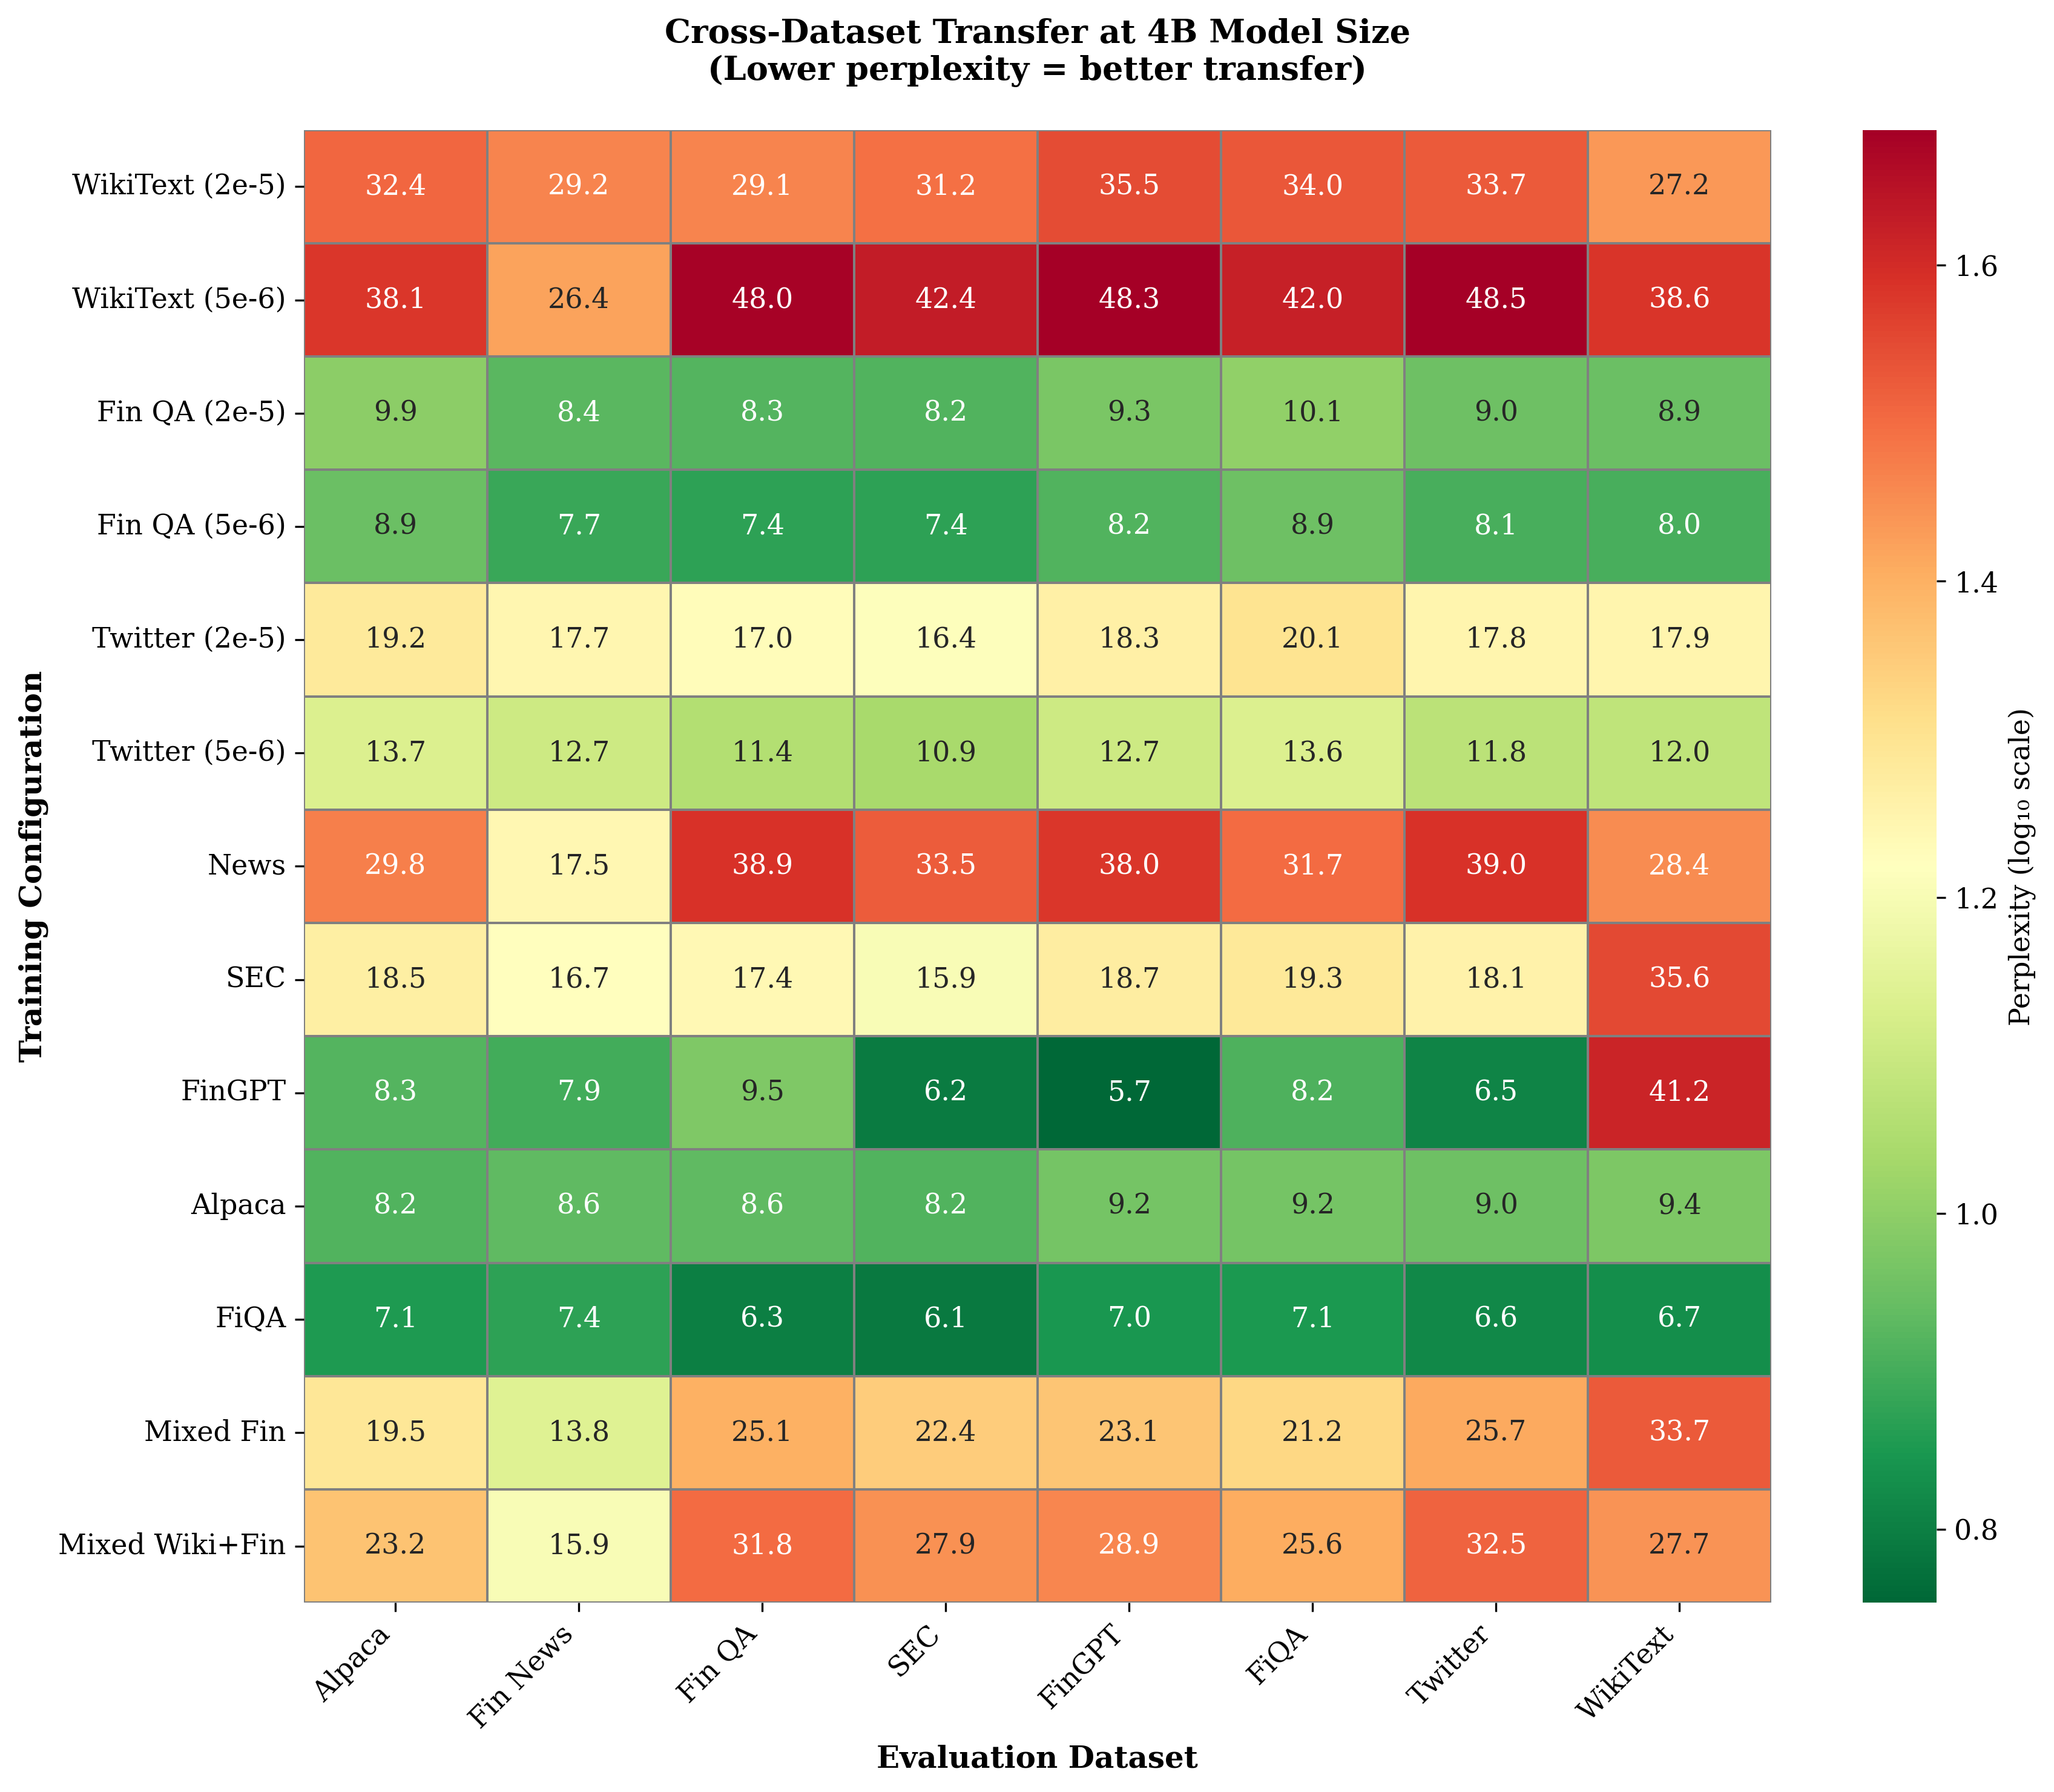

Write the Python code that produced this figure.
#!/usr/bin/env python3
"""
Generate cross-dataset transfer heatmap for thesis.
Shows perplexity at 4B model size for all training×evaluation combinations.
"""

import matplotlib.pyplot as plt
import seaborn as sns
import numpy as np
import os

# Set style
plt.rcParams['font.size'] = 11
plt.rcParams['font.family'] = 'serif'
plt.rcParams['figure.dpi'] = 300

# Data: 10 training configs × 8 eval datasets (perplexity at 4B)
# Training configs (rows):
# 1. WikiText (LR=2e-5, original with issues)
# 2. WikiText (LR=5e-6, adjusted)
# 3. Financial QA (LR=2e-5, original)
# 4. Financial QA (LR=5e-6, adjusted)
# 5. Twitter (LR=2e-5, original)
# 6. Twitter (LR=5e-6, adjusted)
# 7. News Articles
# 8. SEC Reports
# 9. FinGPT
# 10. Alpaca
# 11. FiQA
# 12. Mixed Financial
# 13. Mixed Wiki+Financial

# Eval datasets (columns): Alpaca, Financial News, Financial QA, SEC Reports, FinGPT, FiQA, Twitter, WikiText

# Perplexity data at 4B (extracted from experimental results)
data = np.array([
    # Alpaca, Fin News, Fin QA, SEC, FinGPT, FiQA, Twitter, WikiText
    [32.38, 29.19, 29.08, 31.23, 35.50, 34.03, 33.71, 27.19],  # WikiText (2e-5)
    [38.06, 26.44, 47.98, 42.41, 48.30, 42.04, 48.48, 38.60],  # WikiText (5e-6)
    [9.91, 8.41, 8.29, 8.25, 9.34, 10.05, 8.99, 8.89],  # Financial QA (2e-5)
    [8.88, 7.71, 7.43, 7.43, 8.24, 8.93, 8.05, 8.00],  # Financial QA (5e-6)
    [19.20, 17.67, 16.98, 16.42, 18.34, 20.09, 17.83, 17.85],  # Twitter (2e-5)
    [13.65, 12.68, 11.39, 10.93, 12.69, 13.61, 11.81, 12.02],  # Twitter (5e-6)
    [29.75, 17.47, 38.90, 33.46, 38.03, 31.69, 38.98, 28.40],  # News
    [18.54, 16.67, 17.39, 15.91, 18.68, 19.34, 18.12, 35.60],  # SEC
    [8.27, 7.92, 9.49, 6.20, 5.67, 8.16, 6.46, 41.20],  # FinGPT
    [8.22, 8.58, 8.56, 8.25, 9.18, 9.22, 8.97, 9.41],  # Alpaca
    [7.12, 7.43, 6.32, 6.14, 7.01, 7.08, 6.58, 6.72],  # FiQA
    [19.50, 13.84, 25.14, 22.36, 23.08, 21.20, 25.72, 33.70],  # Mixed Financial
    [23.23, 15.91, 31.76, 27.91, 28.92, 25.61, 32.48, 27.72],  # Mixed Wiki+Fin
])

# Labels
train_labels = [
    'WikiText (2e-5)',
    'WikiText (5e-6)',
    'Fin QA (2e-5)',
    'Fin QA (5e-6)',
    'Twitter (2e-5)',
    'Twitter (5e-6)',
    'News',
    'SEC',
    'FinGPT',
    'Alpaca',
    'FiQA',
    'Mixed Fin',
    'Mixed Wiki+Fin'
]

eval_labels = [
    'Alpaca',
    'Fin News',
    'Fin QA',
    'SEC',
    'FinGPT',
    'FiQA',
    'Twitter',
    'WikiText'
]

# Create figure
fig, ax = plt.subplots(figsize=(12, 10))

# Use log scale for better color discrimination
log_data = np.log10(data)

# Create heatmap with colorblind-friendly palette
# Use 'RdYlGn_r' reversed: red (high perplexity/poor) to green (low perplexity/good)
sns.heatmap(log_data,
            annot=data,  # Show actual values, not log
            fmt='.1f',
            cmap='RdYlGn_r',
            xticklabels=eval_labels,
            yticklabels=train_labels,
            cbar_kws={'label': 'Perplexity (log₁₀ scale)'},
            linewidths=0.5,
            linecolor='gray',
            ax=ax)

# Customize
ax.set_xlabel('Evaluation Dataset', fontsize=12, fontweight='bold')
ax.set_ylabel('Training Configuration', fontsize=12, fontweight='bold')
ax.set_title('Cross-Dataset Transfer at 4B Model Size\n(Lower perplexity = better transfer)',
             fontsize=13, fontweight='bold', pad=20)

# Rotate labels for readability
plt.xticks(rotation=45, ha='right')
plt.yticks(rotation=0)

# Tight layout
plt.tight_layout()

# Save
output_path = os.path.join(os.path.dirname(__file__), 'heatmap_transfer.png')
plt.savefig(output_path, dpi=300, bbox_inches='tight')
print(f"✓ Saved heatmap to {output_path}")

plt.close()
